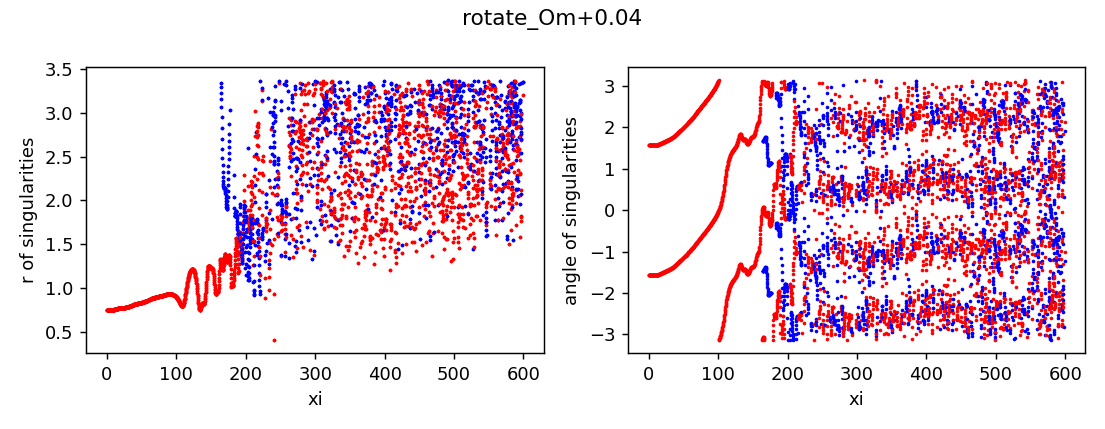

Source data for this figure (header and first rows):
z, x, y, r, angle, charge
0.0, 1.3455070391188428e-12, -0.7443, 0.7443, -1.571, 1
0.0, 1.4731618702690241e-12, 0.7443, 0.7443, 1.571, 1
0.25, -6.473096850895255e-08, -0.7443, 0.7443, -1.571, 1
0.25, 6.473378768440119e-08, 0.7443, 0.7443, 1.571, 1
0.5, -6.352858338623535e-07, -0.7443, 0.7443, -1.571, 1
0.5, 6.352886472160701e-07, 0.7443, 0.7443, 1.571, 1
0.75, -2.5119779994906e-06, -0.7443, 0.7443, -1.571, 1
0.75, 2.5119808119214437e-06, 0.7443, 0.7443, 1.571, 1
1.0, -3.7487304810901456e-06, -0.7443, 0.7443, -1.571, 1
1.0, 3.7487332973096255e-06, 0.7443, 0.7443, 1.571, 1
1.25, -3.8850498120246435e-06, -0.7443, 0.7443, -1.571, 1
1.25, 3.885052628424535e-06, 0.7443, 0.7443, 1.571, 1
1.5, -3.849543428476043e-06, -0.7443, 0.7443, -1.571, 1
1.5, 3.84954624471634e-06, 0.7443, 0.7443, 1.571, 1
1.75, -4.38114357537156e-06, -0.7443, 0.7443, -1.571, 1
1.75, 4.381146389197121e-06, 0.7443, 0.7443, 1.571, 1
2.0, -5.885337722874584e-06, -0.7443, 0.7443, -1.571, 1
2.0, 5.885340536998518e-06, 0.7443, 0.7443, 1.571, 1
2.25, -8.62222181827188e-06, -0.7443, 0.7443, -1.571, 1
2.25, 8.622224629314945e-06, 0.7443, 0.7443, 1.571, 1
2.5, -1.2819051433819728e-05, -0.7443, 0.7443, -1.571, 1
2.5, 1.281905424350277e-05, 0.7443, 0.7443, 1.571, 1
2.75, -1.870713523570433e-05, -0.7444, 0.7444, -1.571, 1
2.75, 1.870713804107138e-05, 0.7444, 0.7444, 1.571, 1
3.0, -2.6524236828820436e-05, -0.7444, 0.7444, -1.571, 1
3.0, 2.652423963447198e-05, 0.7444, 0.7444, 1.571, 1
3.25, -3.649544703920177e-05, -0.7444, 0.7444, -1.571, 1
3.25, 3.649544984848235e-05, 0.7444, 0.7444, 1.571, 1
3.5, -4.883565652452626e-05, -0.7444, 0.7444, -1.571, 1
3.5, 4.883565932839451e-05, 0.7444, 0.7444, 1.571, 1
3.75, -6.368386957801564e-05, -0.7444, 0.7444, -1.571, 1
3.75, 6.368387237552786e-05, 0.7444, 0.7444, 1.571, 1
4.0, -8.116529256859545e-05, -0.7445, 0.7445, -1.571, 1
4.0, 8.116529537431638e-05, 0.7445, 0.7445, 1.571, 1
4.25, -0.0001012, -0.7445, 0.7445, -1.571, 1
4.25, 0.0001012, 0.7445, 0.7445, 1.571, 1
4.5, -0.0001239, -0.7446, 0.7446, -1.571, 1
4.5, 0.0001239, 0.7446, 0.7446, 1.571, 1
4.75, -0.0001485, -0.7447, 0.7447, -1.571, 1
4.75, 0.0001485, 0.7447, 0.7447, 1.571, 1
5.0, -0.000175, -0.7448, 0.7448, -1.571, 1
5.0, 0.000175, 0.7448, 0.7448, 1.571, 1
5.25, -0.0002031, -0.7449, 0.7449, -1.571, 1
5.25, 0.0002031, 0.7449, 0.7449, 1.571, 1
5.5, -0.0002308, -0.7451, 0.7451, -1.571, 1
5.5, 0.0002308, 0.7451, 0.7451, 1.57, 1
5.75, -0.0002581, -0.7452, 0.7452, -1.571, 1
5.75, 0.0002581, 0.7452, 0.7452, 1.57, 1
6.0, -0.0002838, -0.7454, 0.7454, -1.571, 1
6.0, 0.0002838, 0.7454, 0.7454, 1.57, 1
6.25, -0.0003055, -0.7456, 0.7456, -1.571, 1
6.25, 0.0003055, 0.7456, 0.7456, 1.57, 1
6.5, -0.0003219, -0.7459, 0.7459, -1.571, 1
6.5, 0.0003219, 0.7459, 0.7459, 1.57, 1
6.75, -0.0003311, -0.7461, 0.7461, -1.571, 1
6.75, 0.0003311, 0.7461, 0.7461, 1.57, 1
7.0, -0.0003304, -0.7464, 0.7464, -1.571, 1
7.0, 0.0003304, 0.7464, 0.7464, 1.57, 1
7.25, -0.0003174, -0.7468, 0.7468, -1.571, 1
7.25, 0.0003174, 0.7468, 0.7468, 1.57, 1
... 6,074 more rows
